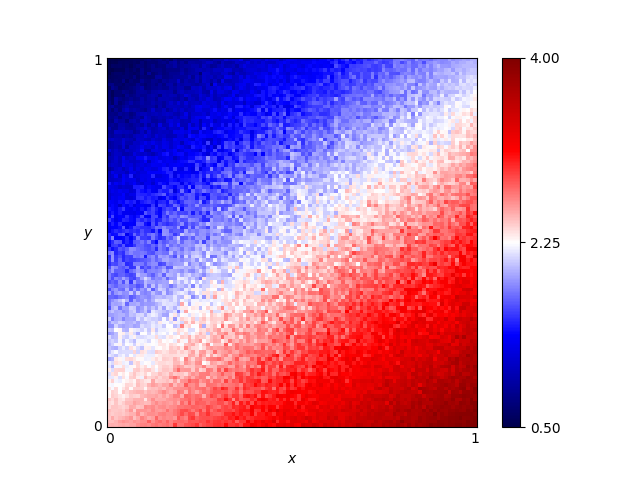

The file beside this chart, header and first rows:
x, y, score
0.46, 0.76, 1.755
0.54, 0.86, 1.595
0.16, 0.19, 2.365
0.61, 0.18, 3.125
0.82, 0.41, 2.925
0.72, 0.66, 2.21
0.63, 0.37, 2.68
0.41, 0.28, 2.51
0.16, 0.44, 1.885
0.8, 0.33, 2.805
0.84, 0.23, 3.48
0.25, 0.48, 1.92
0.62, 0.7, 1.96
0.78, 0.28, 3.115
0.03, 0.68, 1.055
0.57, 0.0, 3.4
0.69, 0.37, 2.64
0.46, 0.05, 2.935
0.65, 0.03, 3.34
0.56, 0.8, 1.805
0.28, 0.44, 2.05
0.65, 0.0, 3.475
0.57, 0.1, 3.15
0.44, 0.29, 2.685
0.63, 0.49, 2.525
0.26, 0.03, 2.845
0.92, 0.27, 3.16
0.69, 0.35, 2.7
0.79, 0.78, 2.145
0.3, 0.26, 2.595
0.98, 0.54, 3.02
0.25, 0.62, 1.65
0.55, 0.43, 2.465
0.19, 0.06, 2.545
0.14, 0.65, 1.32
0.09, 0.65, 1.485
0.92, 1.0, 1.85
0.51, 0.43, 2.55
0.36, 0.66, 1.395
0.33, 0.92, 1.33
0.01, 0.93, 0.79
0.25, 0.81, 1.045
0.9, 0.46, 2.855
0.3, 0.12, 2.74
0.87, 0.59, 2.53
0.8, 0.75, 2.065
0.93, 0.2, 3.51
0.34, 0.41, 2.275
0.05, 0.48, 1.695
0.9, 0.12, 3.69
0.59, 0.65, 1.95
0.72, 0.62, 2.36
0.29, 0.87, 1.215
0.02, 0.72, 1.135
0.8, 0.35, 2.785
0.09, 0.22, 2.195
0.05, 0.61, 1.49
0.49, 0.38, 2.43
0.62, 0.21, 3.155
0.79, 0.55, 2.525
... 10,141 more rows
